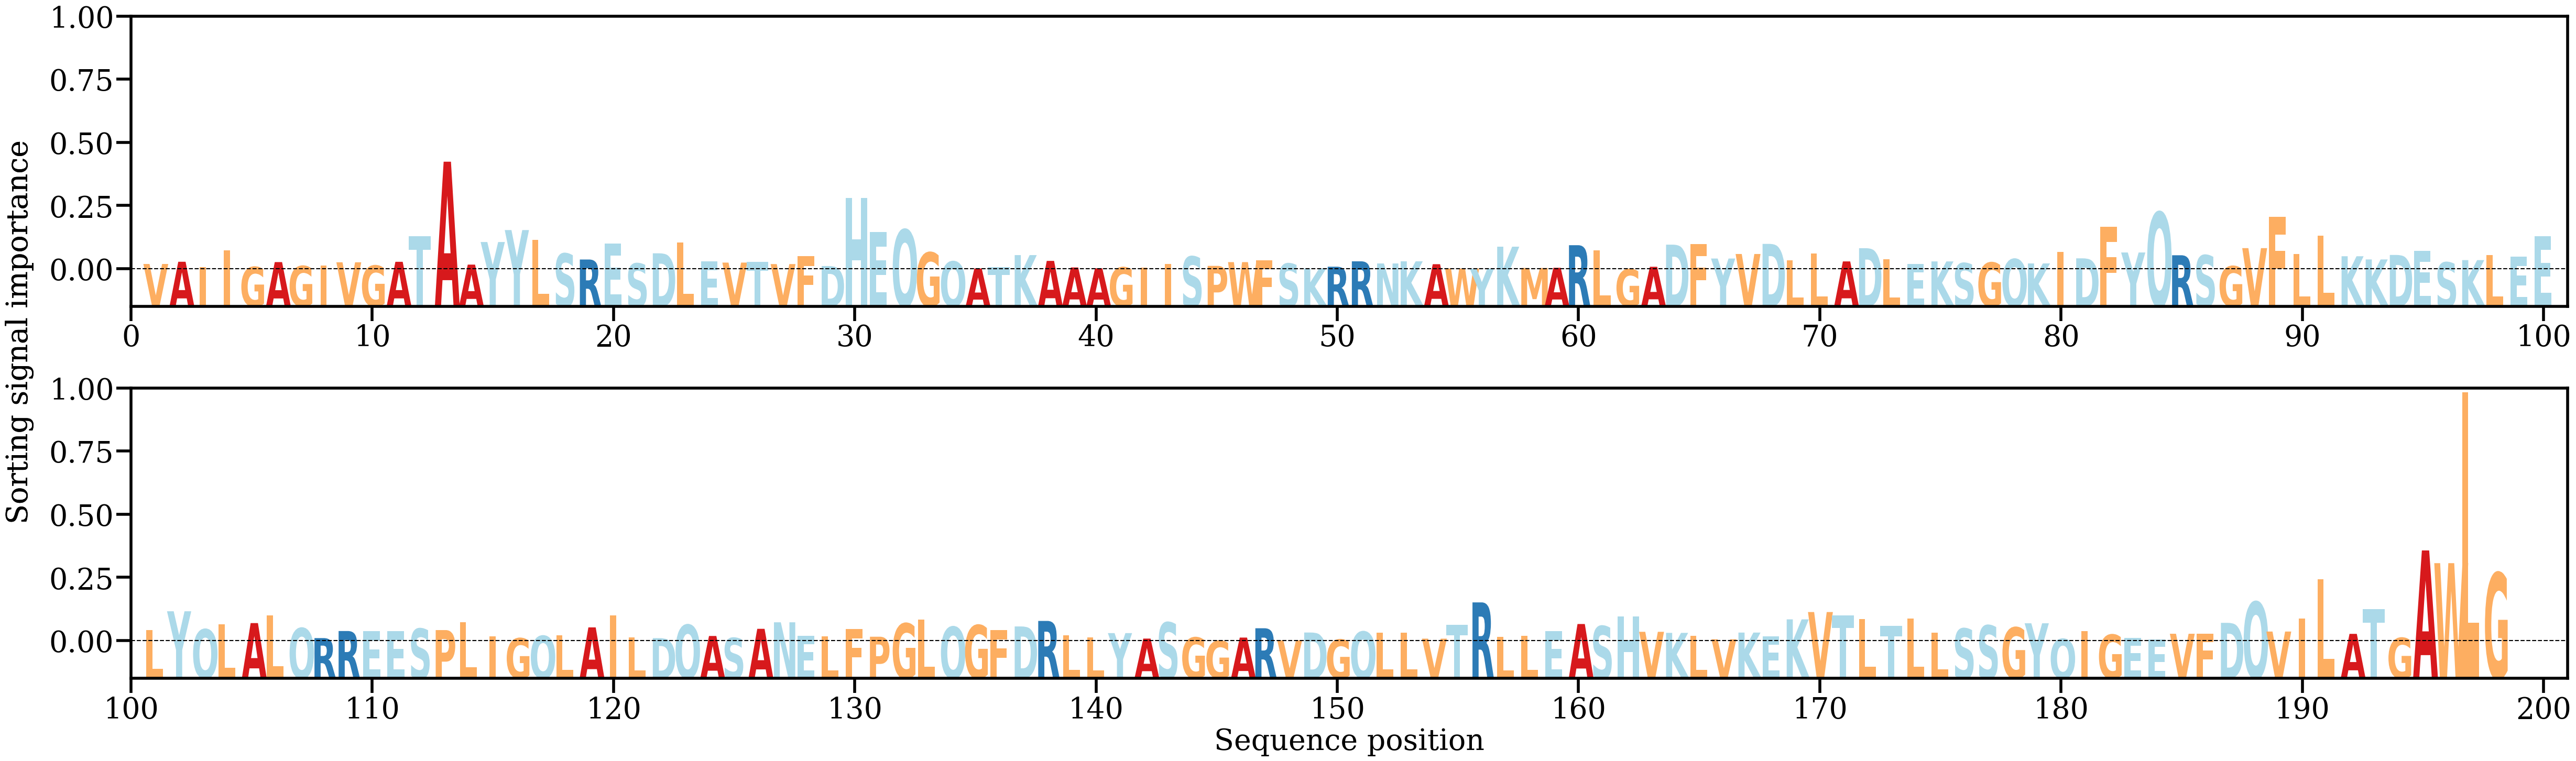

Values plotted in this chart, from the file beside it:
AA, Alpha
V, [0.00177061]
A, [0.00247264]
I, [0.00083349]
I, [0.00605612]
G, [0.00083022]
A, [0.00236583]
G, [0.00111666]
I, [0.00120003]
V, [0.00230321]
G, [0.00125433]
A, [0.00245954]
T, [0.01059736]
A, [0.03414399]
A, [0.0015644]
Y, [0.00871739]
Y, [0.01250285]
L, [0.00931831]
S, [0.00505679]
R, [0.00318121]
E, [0.00825883]
S, [0.00192865]
D, [0.00514546]
L, [0.00862746]
E, [0.00255807]
V, [0.00220551]
T, [0.00237412]
V, [0.00173446]
F, [0.00429962]
D, [0.00112055]
H, [0.02270219]
E, [0.01189742]
Q, [0.01263088]
G, [0.00541991]
Q, [0.00254586]
A, [0.00035659]
T, [0.00076426]
K, [0.00458088]
A, [0.002746]
A, [0.00066745]
A, [0.0004008]
G, [0.00068842]
I, [0.00058498]
I, [0.00180433]
S, [0.00413564]
P, [0.00116945]
W, [0.00235706]
F, [0.00299553]
S, [0.00189144]
K, [0.00034675]
R, [0.00090131]
R, [0.00261089]
N, [0.00193313]
K, [0.00260918]
A, [0.00170058]
W, [0.00032924]
Y, [0.00029697]
K, [0.00724238]
M, [0.00050224]
A, [0.00056555]
R, [0.00771079]
... 138 more rows
